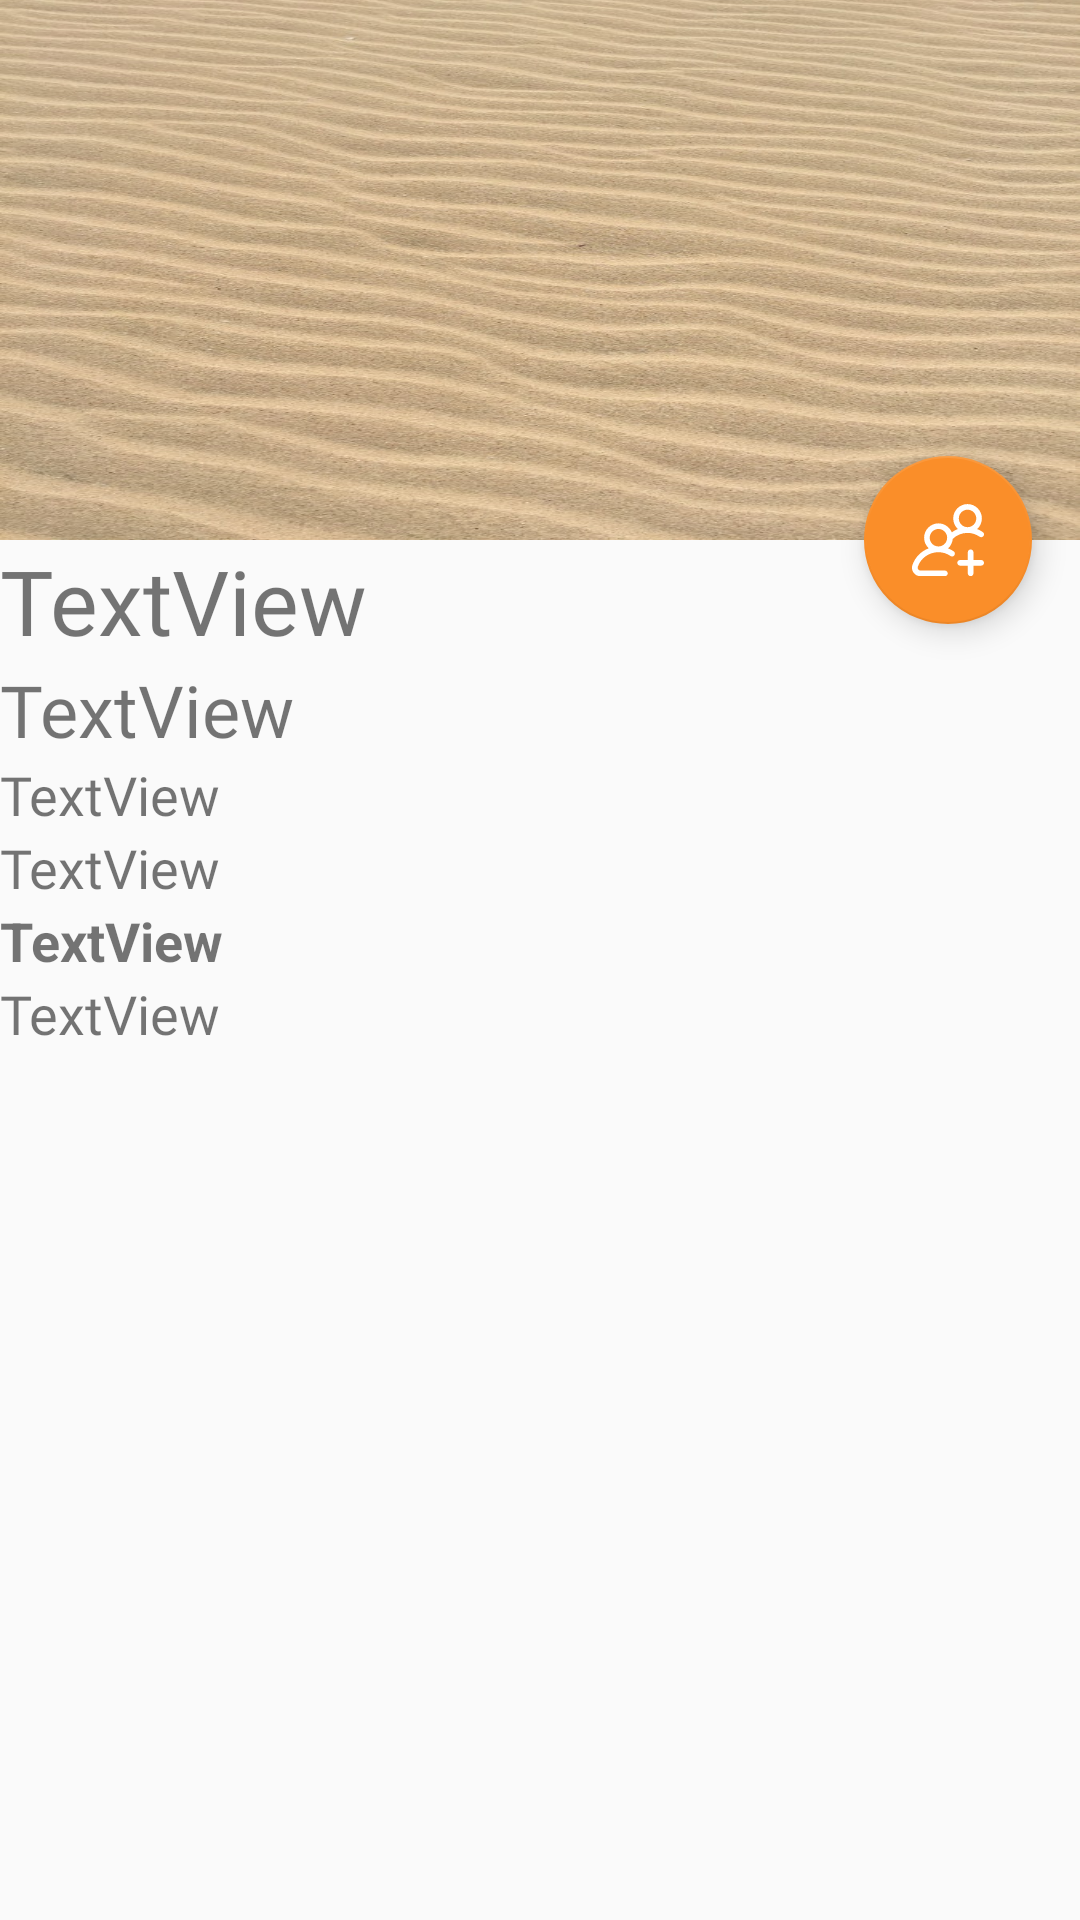

Layout XML and referenced resources for this Android screen:
<!-- AndroidManifest.xml: application theme AppTheme -->
<!-- res/layout/activity_tarjeta_eventos.xml -->
<?xml version="1.0" encoding="utf-8"?>
<android.support.design.widget.CoordinatorLayout xmlns:android="http://schemas.android.com/apk/res/android"
    xmlns:app="http://schemas.android.com/apk/res-auto"
    xmlns:tools="http://schemas.android.com/tools"
    android:layout_width="match_parent"
    android:layout_height="match_parent"
    android:fitsSystemWindows="true"
    tools:context=".TarjetaEventos">

    <android.support.design.widget.AppBarLayout
        android:id="@+id/app_bar"
        android:layout_width="match_parent"
        android:layout_height="@dimen/app_bar_height"
        android:background="@drawable/arena"
        android:fitsSystemWindows="true">

        <android.support.design.widget.CollapsingToolbarLayout
            android:id="@+id/toolbar_layout"
            android:layout_width="match_parent"
            android:layout_height="match_parent"
            android:fitsSystemWindows="true"
            app:contentScrim="@drawable/arena"
            app:layout_scrollFlags="scroll|exitUntilCollapsed"
            app:toolbarId="@+id/toolbar" />
    </android.support.design.widget.AppBarLayout>

    <include layout="@layout/content_tarjeta_eventos" />

    <android.support.design.widget.FloatingActionButton
        android:id="@+id/fab"
        android:layout_width="wrap_content"
        android:layout_height="wrap_content"
        android:layout_margin="@dimen/fab_margin"
        app:backgroundTint="@color/colorAccent"
        app:layout_anchor="@id/app_bar"
        app:layout_anchorGravity="bottom|end"
        app:srcCompat="@drawable/ic_add_group" />

</android.support.design.widget.CoordinatorLayout>
<!-- res/layout/content_tarjeta_eventos.xml (included above) -->
<?xml version="1.0" encoding="utf-8"?>
<android.support.v4.widget.NestedScrollView xmlns:android="http://schemas.android.com/apk/res/android"
    xmlns:app="http://schemas.android.com/apk/res-auto"
    xmlns:tools="http://schemas.android.com/tools"
    android:layout_width="match_parent"
    android:layout_height="match_parent"
    app:layout_behavior="@string/appbar_scrolling_view_behavior"
    tools:context=".TarjetaEventos"
    tools:showIn="@layout/activity_tarjeta_eventos">

    <LinearLayout
        android:layout_width="match_parent"
        android:layout_height="wrap_content"
        android:orientation="vertical">

        <TextView
            android:id="@+id/tvNombreEv"
            android:layout_width="match_parent"
            android:layout_height="wrap_content"
            android:text="TextView"
            android:textSize="30sp"
            app:fontFamily="@font/roboto_bold" />

        <TextView
            android:id="@+id/tvNombrePlayaEv"
            android:layout_width="match_parent"
            android:layout_height="wrap_content"
            android:text="TextView"
            android:textSize="24sp"
            app:fontFamily="@font/roboto_light" />

        <TextView
            android:id="@+id/tvFechaEv"
            android:layout_width="match_parent"
            android:layout_height="wrap_content"
            android:text="TextView"
            android:textSize="18sp"
            app:fontFamily="@font/roboto_light" />

        <TextView
            android:id="@+id/tvDescripcionEv"
            android:layout_width="match_parent"
            android:layout_height="wrap_content"
            android:text="TextView"
            android:textSize="18sp"
            app:fontFamily="@font/roboto_light" />

        <TextView
            android:id="@+id/tvCreador"
            android:layout_width="match_parent"
            android:layout_height="wrap_content"
            android:text="TextView"
            android:textSize="18sp"
            android:textStyle="bold" />

        <TextView
            android:id="@+id/tvParticipantes"
            android:layout_width="match_parent"
            android:layout_height="wrap_content"
            android:text="TextView"
            android:textSize="18sp"
            app:fontFamily="@font/roboto_light" />

    </LinearLayout>
</android.support.v4.widget.NestedScrollView>
<!-- resources referenced by this layout -->
<resources>
  <color name="colorAccent">#FA8E29</color>
  <dimen name="app_bar_height">180dp</dimen>
  <dimen name="fab_margin">16dp</dimen>
  <!-- drawable arena: jpg bitmap (drawable, 166008 bytes) -->
  <!-- drawable ic_add_group: vector/xml drawable (drawable, 2072 chars, omitted) -->
  <style name="AppTheme" parent="Theme.AppCompat.Light.DarkActionBar">
          
          <item name="colorPrimary">@color/naranja</item>
          <item name="colorPrimaryDark">@color/beige</item>
          <item name="colorAccent">@color/colorAccent</item>
      </style>
  <color name="naranja">#fa8e29</color>
  <color name="beige">#F1E9C0</color>
</resources>
